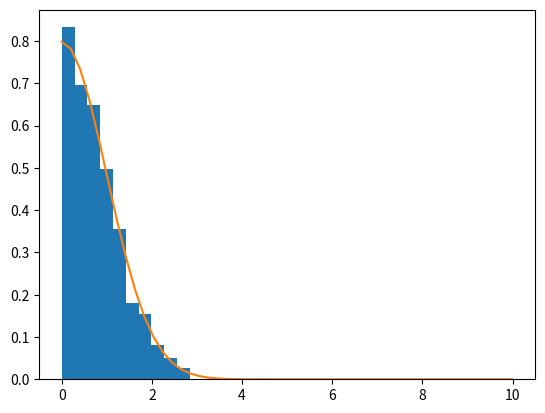

This figure's Python source:
#!/usr/bin/env python3
# -*- coding: utf-8 -*-
"""
Created on Thu May 21 22:57:04 2020
Rejection method
[redacted]
"""
import numpy as np
from matplotlib import pyplot as plt
n=10000
x=10*np.random.random(n)
y=np.random.random(n)
def f(x):
    return(np.sqrt(2/np.pi)*np.exp(-x**2/2))
y_acc=y[y<f(x)]
x_acc=x[y<f(x)]
plt.hist(x_acc,density=True)
x1=np.linspace(0,10,50)
y1=np.sqrt(2/np.pi)*np.exp(-x1**2/2)
plt.plot(x1,y1)
plt.show()